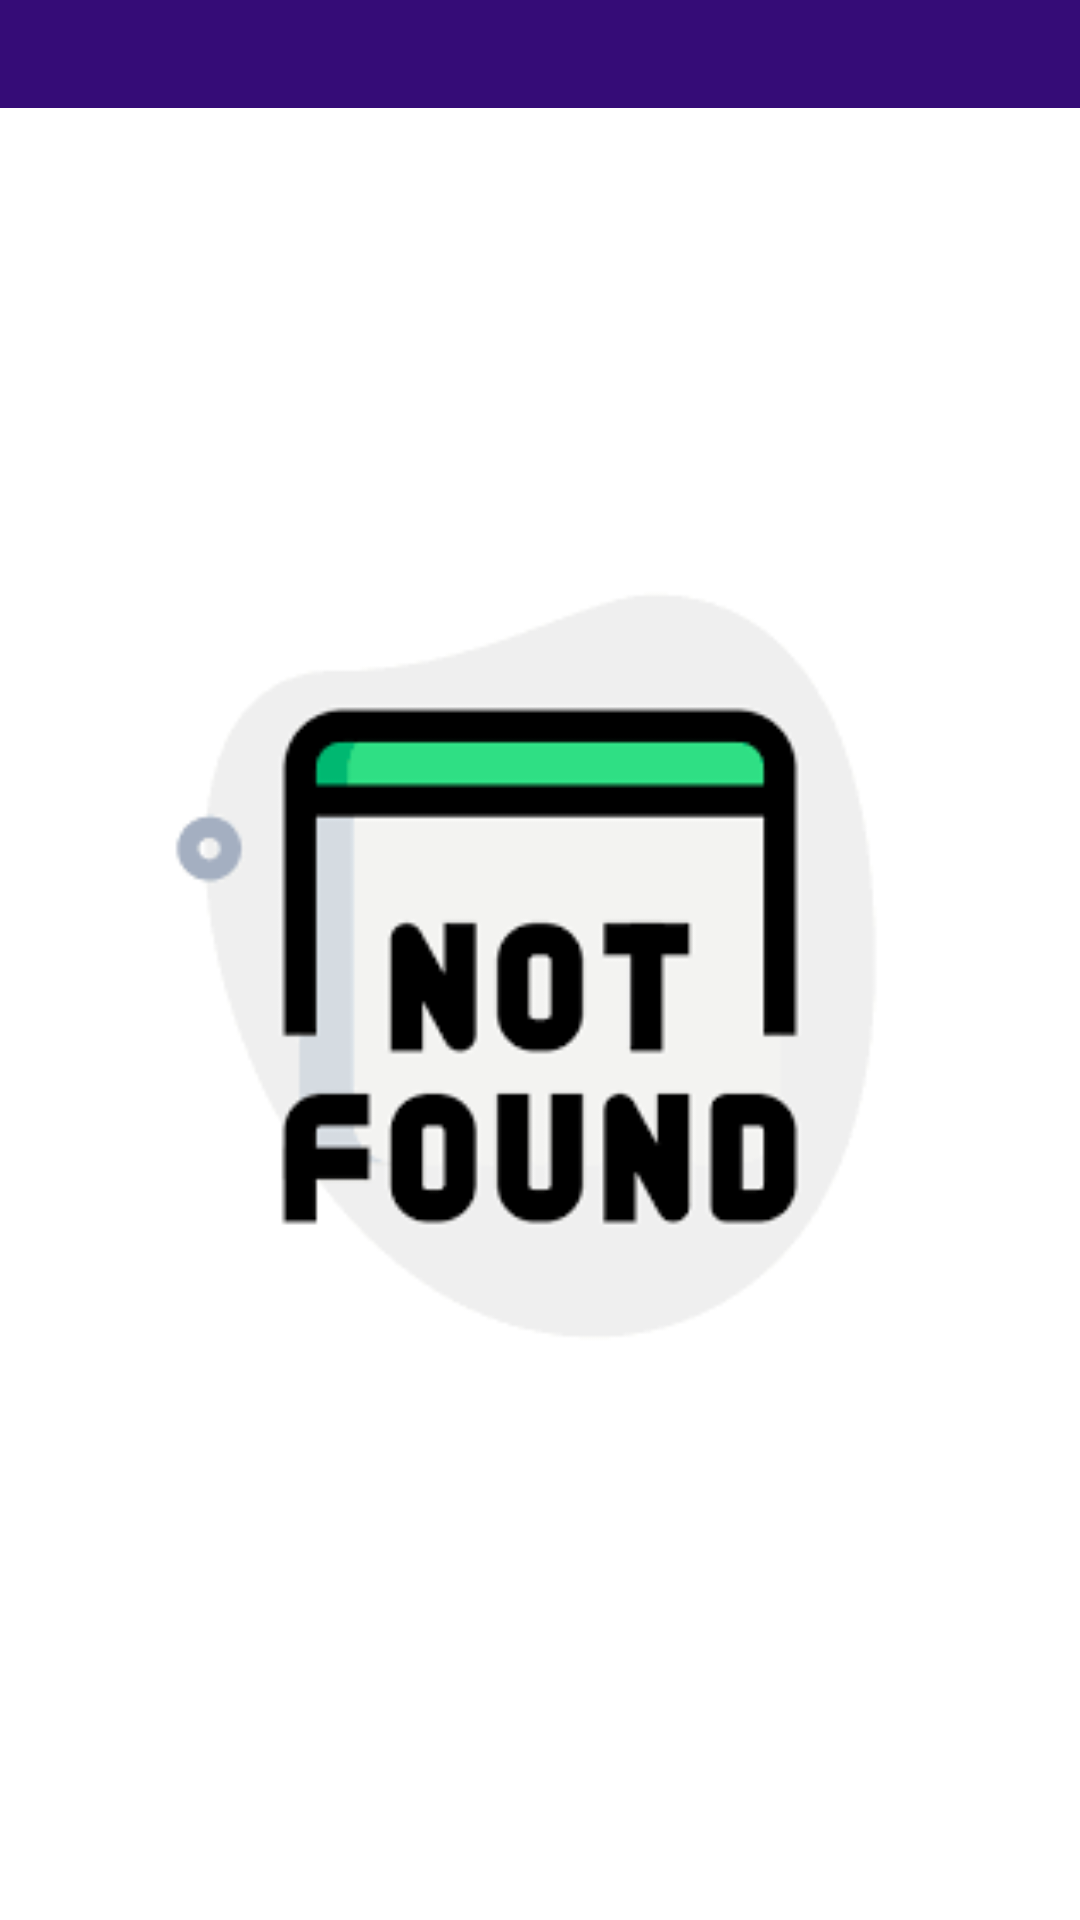

This screen was rendered from an Android layout file. Write that file and the resources it references.
<!-- AndroidManifest.xml: application theme Theme.Dictionary -->
<!-- res/layout/screen_bookmark.xml -->
<?xml version="1.0" encoding="utf-8"?>
<androidx.constraintlayout.widget.ConstraintLayout xmlns:android="http://schemas.android.com/apk/res/android"
    xmlns:tools="http://schemas.android.com/tools"
    android:layout_width="match_parent"
    android:layout_height="match_parent"
    android:background="@color/white"
    xmlns:app="http://schemas.android.com/apk/res-auto">
    <FrameLayout
        android:id="@+id/background1"
        android:orientation="horizontal"
        app:layout_constraintTop_toTopOf="parent"
        android:layout_width="match_parent"
        android:layout_height="36dp"
        android:background="@color/color1">
    </FrameLayout>
    <androidx.recyclerview.widget.RecyclerView
        app:layout_constraintTop_toBottomOf="@id/background1"
        android:elevation="2dp"
        android:id="@+id/recyclerView"
        android:clipToPadding="false"
        android:paddingBottom="8dp"
        app:layout_constraintBottom_toBottomOf="parent"
        android:layout_width="match_parent"
        android:layout_height="0dp"/>
    <ImageView
        android:id="@+id/not_found"
        app:layout_constraintTop_toTopOf="@id/recyclerView"
        app:layout_constraintLeft_toLeftOf="@id/recyclerView"
        app:layout_constraintRight_toRightOf="@id/recyclerView"
        app:layout_constraintBottom_toBottomOf="@id/recyclerView"
        android:layout_marginBottom="32dp"
        android:layout_width="256dp"
        android:layout_height="256dp"
        android:background="@drawable/not_found"/>

</androidx.constraintlayout.widget.ConstraintLayout>
<!-- resources referenced by this layout -->
<resources>
  <color name="color1">#350C77</color>
  <color name="white">#FFFFFFFF</color>
  <!-- drawable not_found: png bitmap (drawable, 3213 bytes) -->
  <style name="Theme.Dictionary" parent="Base.Theme.Dictionary" />
  <style name="Base.Theme.Dictionary" parent="Theme.Material3.DayNight.NoActionBar">
          <item name="colorPrimary">@color/color1</item>
          
          
      </style>
</resources>
